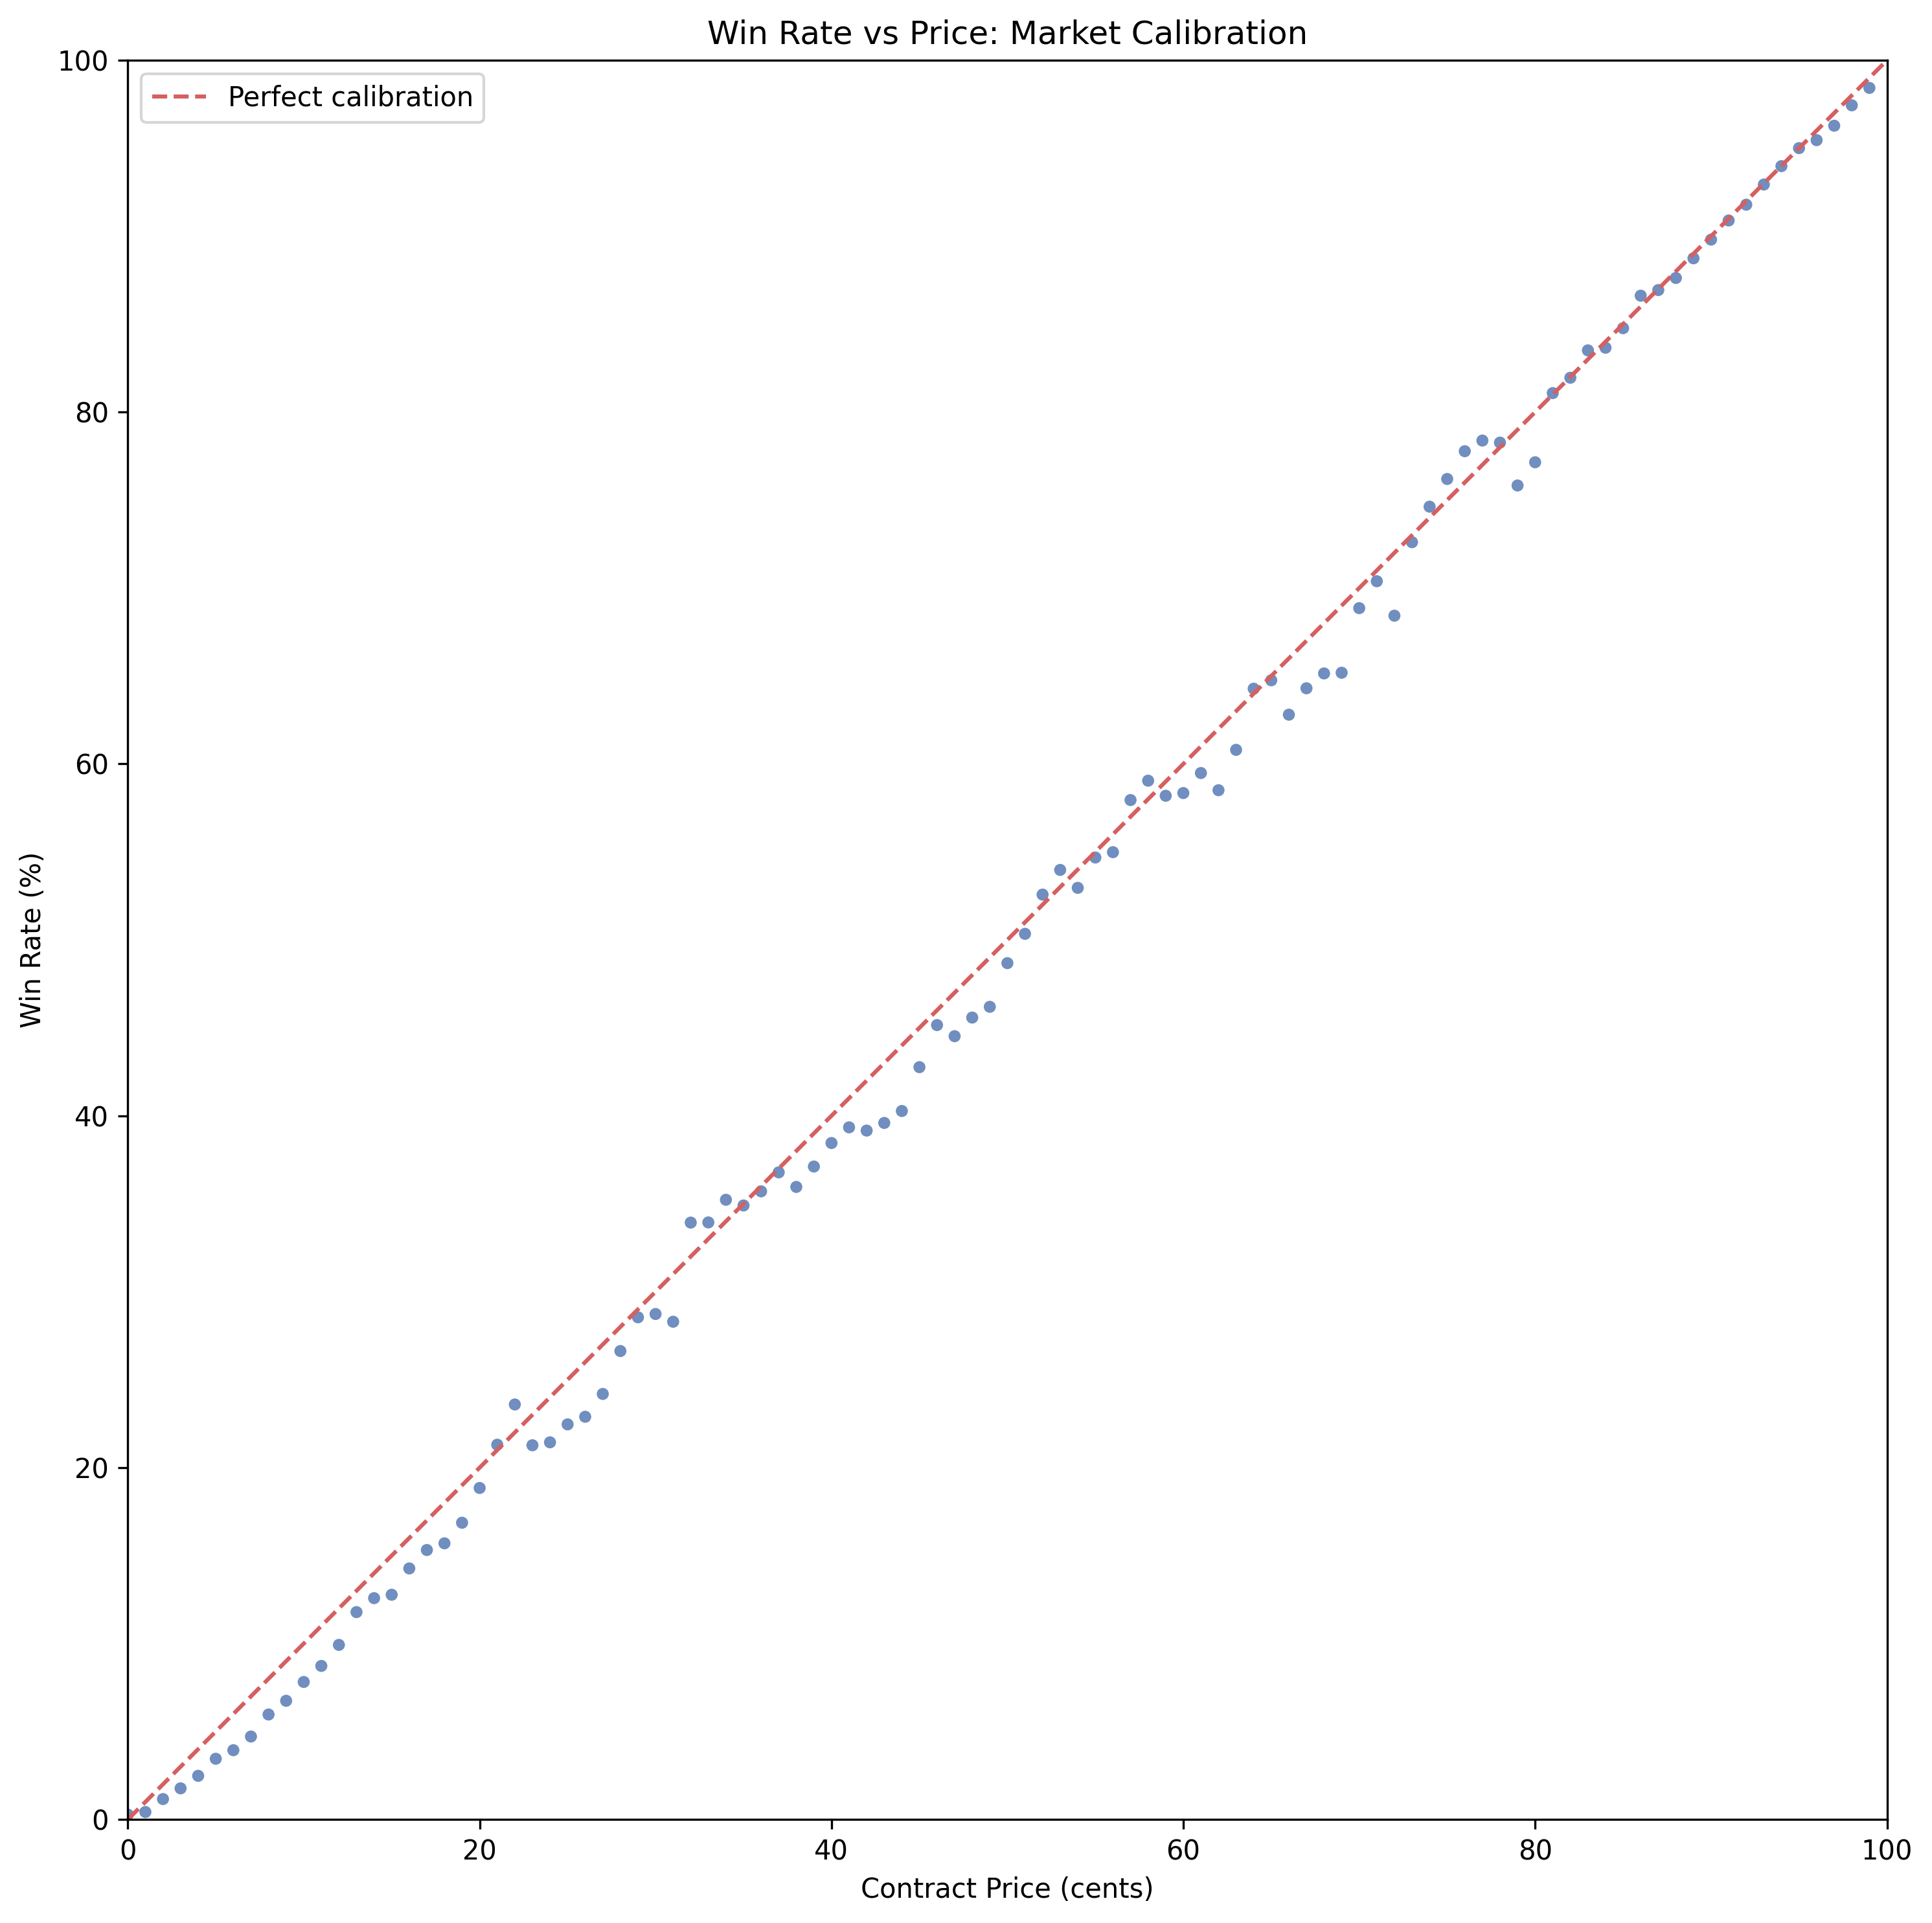

The table this chart was drawn from, first rows:
price, total_trades, wins, win_rate
0, 37035, 103.0, 0.2781
1, 1343181, 5711, 0.4252
2, 651974, 7572, 1.161
3, 813871, 14406, 1.77
4, 723802, 17958, 2.481
5, 741347, 25587, 3.451
6, 690933, 27209, 3.938
7, 690153, 32545, 4.716
8, 692938, 41350, 5.967
9, 679549, 45851, 6.747
10, 697455, 54518, 7.817
11, 613216, 53525, 8.729
12, 610900, 60623, 9.924
13, 609195, 71808, 11.79
14, 631587, 79463, 12.58
15, 659028, 84192, 12.78
16, 611319, 87234, 14.27
17, 639590, 97972, 15.32
18, 627660, 98527, 15.7
19, 625136, 105445, 16.87
20, 666888, 125664, 18.84
21, 626654, 133497, 21.3
22, 657966, 155213, 23.59
23, 658550, 140084, 21.27
24, 652428, 139872, 21.44
25, 671430, 150799, 22.46
26, 617574, 141373, 22.89
27, 653378, 158043, 24.19
28, 674466, 179587, 26.63
29, 661997, 188970, 28.55
30, 720004, 206874, 28.73
31, 701674, 198527, 28.29
32, 682354, 231519, 33.93
33, 690437, 234324, 33.94
34, 709167, 249809, 35.23
35, 696385, 243057, 34.9
36, 697918, 249190, 35.7
37, 738718, 271728, 36.78
38, 753931, 271088, 35.96
39, 772541, 286736, 37.12
40, 778782, 299458, 38.45
41, 668264, 262907, 39.34
42, 690406, 270359, 39.16
43, 762750, 301996, 39.59
44, 799892, 322134, 40.27
45, 794511, 339771, 42.76
46, 776754, 350753, 45.16
47, 788742, 351182, 44.52
48, 861163, 392541, 45.58
49, 817625, 377699, 46.19
50, 888442, 432464, 48.68
51, 789789, 397604, 50.34
52, 793644, 417247, 52.57
53, 816952, 440946, 53.97
54, 790855, 418810, 52.96
55, 813385, 444764, 54.68
56, 755582, 415453, 54.98
57, 758752, 439673, 57.95
58, 799619, 472154, 59.05
59, 765281, 445326, 58.19
... 40 more rows
